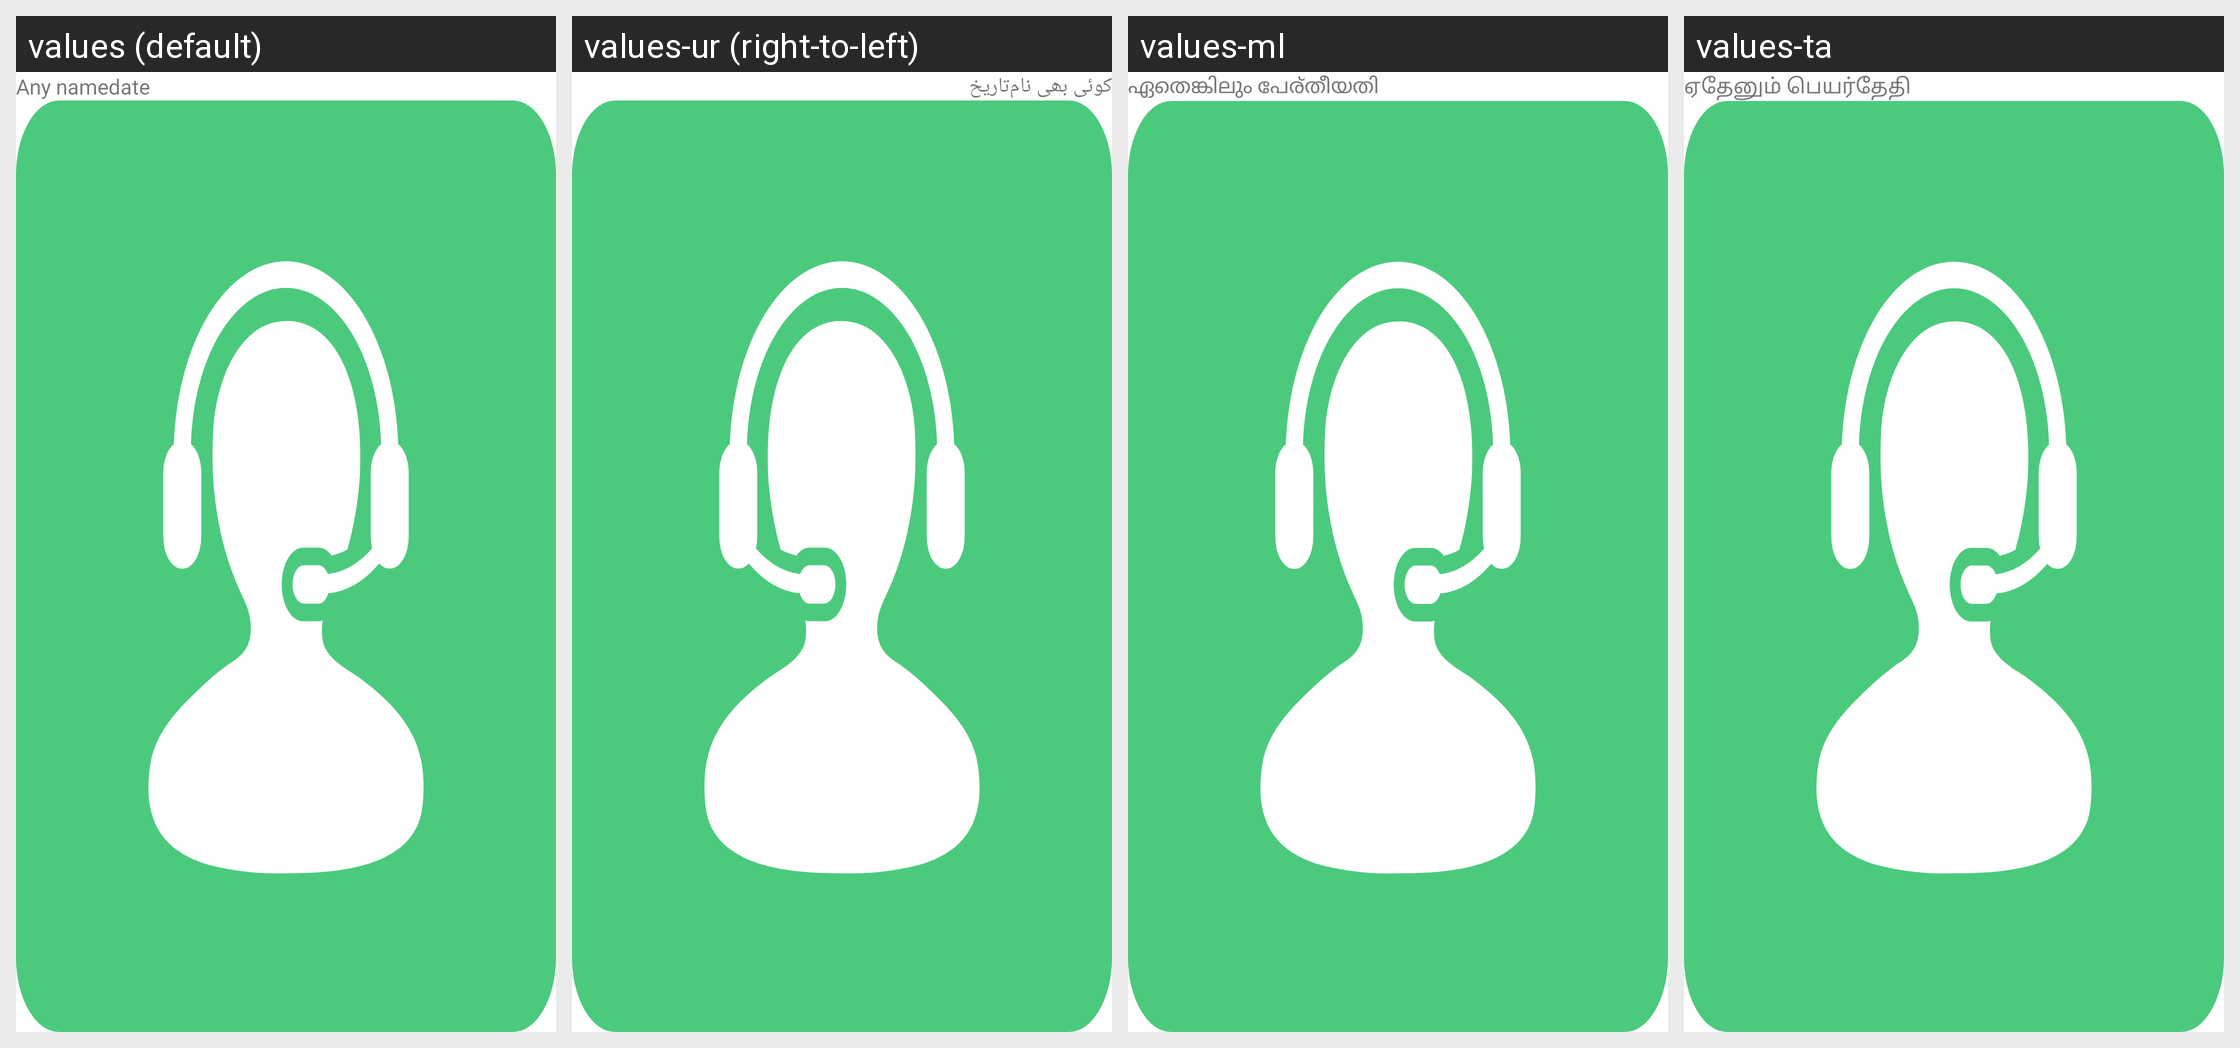

Translations of the strings shown on this Android screen, per locale in the grid:
Android screen res/layout/chat_image_row.xml rendered under 4 locales, left to right: values (default), values-ur (right-to-left), values-ml, values-ta. Device: Nexus 5 (rendered at 1080×1920; each locale shown at half size, 540×960, under a caption strip naming it); theme AppTheme.
Other locales in the repository, not shown: values-af, values-am, values-ar, values-az, values-be, values-bg, values-bn, values-ca, values-cs, values-da, values-de, values-el, values-es, values-et, values-eu, values-fa, values-fi, values-fil, values-fr, values-gl, values-gu, values-hi, values-hr, values-hu, values-hy, values-idd, values-is, values-it, values-iw, values-ja, values-ka, values-kk, values-kn, values-ko, values-ky, values-lo, values-lt, values-lv, values-mk, values-mn, values-mr, values-ms, values-ne, values-nl, values-no, values-pa, values-pl, values-pt, values-ro, values-ru, values-si, values-sk, values-sl, values-sq, values-sr, values-sv, values-sw, values-te, values-th, values-tr, values-uk, values-vi, values-zh, values-zu.
Strings drawn on this screen, with the default value and each locale's value (text and hints the layout hard-codes, and strings that could not be matched under every locale, appear in the picture but are not listed):

any_name
  values: Any name
  values-ur: کوئی بھی نام
  values-ml: ഏതെങ്കിലും പേര്
  values-ta: ஏதேனும் பெயர்

date
  values: date
  values-ur: تاریخ
  values-ml: തീയതി
  values-ta: தேதி
